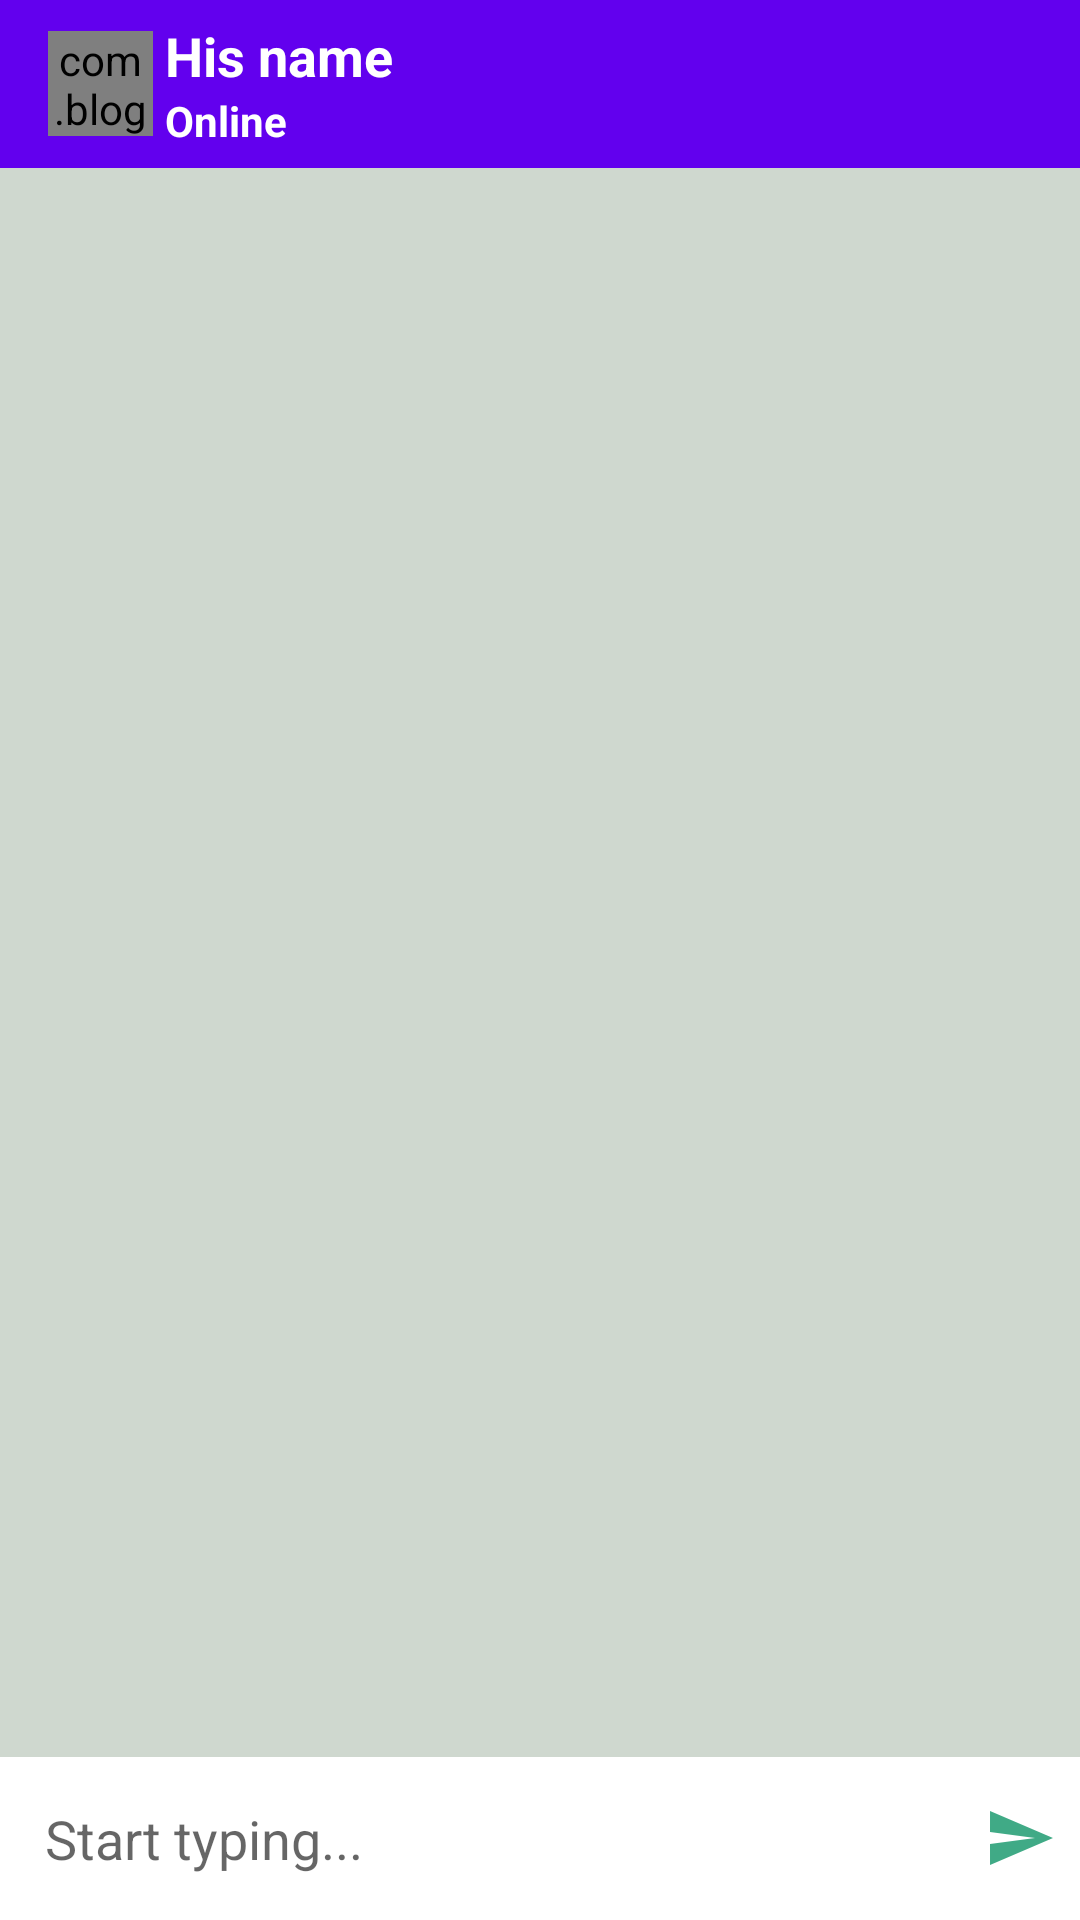

Here is an Android app screen rendered from its layout file. Give the layout XML and the strings, colors and styles it references.
<!-- AndroidManifest.xml: activity theme AppThemeNo -->
<!-- res/layout/activity_chat.xml -->
<?xml version="1.0" encoding="utf-8"?>
<RelativeLayout xmlns:android="http://schemas.android.com/apk/res/android"
    xmlns:app="http://schemas.android.com/apk/res-auto"
    xmlns:tools="http://schemas.android.com/tools"
    android:layout_width="match_parent"
    android:layout_height="match_parent"
    tools:context=".adapters.ChatActivity"
    android:background="#CFD8CF">


       <androidx.appcompat.widget.Toolbar
           android:id="@+id/toolbar"
           android:layout_width="match_parent"
           android:layout_height="?android:attr/actionBarSize"
           android:background="@color/colorPrimary"
           android:theme="@style/ThemeOverlay.AppCompat.Dark.ActionBar">


           <com.blogspot.atifsoftwares.circularimageview.CircularImageView
               android:id="@+id/profileIv"
               android:layout_width="35dp"
               android:layout_height="35dp"
               android:scaleType="centerCrop"
               android:src="@drawable/ic_default_profile_img"
               app:c_background_color="#D6CECE">

           </com.blogspot.atifsoftwares.circularimageview.CircularImageView>

           <LinearLayout
               android:layout_width="match_parent"
               android:layout_height="wrap_content"
               android:orientation="vertical"
               android:layout_marginStart="20dp"
               android:gravity="center">

               <TextView
                   android:id="@+id/nameTv"
                   android:layout_width="match_parent"
                   android:layout_height="wrap_content"
                   android:text="His name"
                   android:textColor="#FFFF"
                   android:textSize="18sp"
                   android:textStyle="bold"
                   />

               <TextView
                   android:id="@+id/userStatusTv"
                   android:layout_width="match_parent"
                   android:layout_height="wrap_content"
                   android:text="Online"
                   android:textColor="#FFFF"
                   android:textStyle="bold"
                   />

           </LinearLayout>

       </androidx.appcompat.widget.Toolbar>

    
    <androidx.recyclerview.widget.RecyclerView
        android:id="@+id/chat_recyclerView"
        android:layout_width="match_parent"
        android:layout_height="wrap_content"
        android:layout_below="@id/toolbar"
        android:layout_above="@+id/chatLayout"/>


        

    <LinearLayout
        android:id="@+id/chatLayout"
        android:layout_width="match_parent"
        android:layout_height="wrap_content"
        android:layout_alignParentBottom="true"
        android:background="#FFFFFF"
        android:gravity="center"
        android:orientation="horizontal"
        >

    
        <EditText
            android:id="@+id/messageEt"
            android:layout_weight="1"
            android:background="@null"
            android:hint="Start typing..."
            android:inputType="textCapSentences|textMultiLine"
            android:padding="15dp"
            android:layout_width="0dp"
            android:layout_height="wrap_content"/>

        
        <ImageButton
            android:id="@+id/sendBtn"
            android:layout_width="40dp"
            android:layout_height="40dp"
            android:background="@null"
            android:src="@drawable/ic_send"/>


    </LinearLayout>

</RelativeLayout>
<!-- resources referenced by this layout -->
<resources>
  <!-- drawable ic_send (drawable-anydpi) -->
  <vector xmlns:android="http://schemas.android.com/apk/res/android"
      android:width="24dp"
      android:height="24dp"
      android:viewportWidth="24"
      android:viewportHeight="24"
      android:tint="#109567"
      android:alpha="0.8">
      <path
          android:fillColor="#FF000000"
          android:pathData="M2.01,21L23,12 2.01,3 2,10l15,2 -15,2z"/>
  </vector>
  <style name="AppThemeNo" parent="Theme.AppCompat.Light.NoActionBar">
          
          <item name="colorPrimary">@color/colorPrimary</item>
          <item name="colorPrimaryDark">@color/colorPrimaryDark</item>
          <item name="colorAccent">@color/colorAccent</item>
      </style>
  <!-- not gathered from this repository: default colours our renderer supplied (Android Studio template values) -->
  <color name="colorPrimary">#FF6200EE</color>
  <color name="colorPrimaryDark">#FF3700B3</color>
  <color name="colorAccent">#FF03DAC5</color>
</resources>
